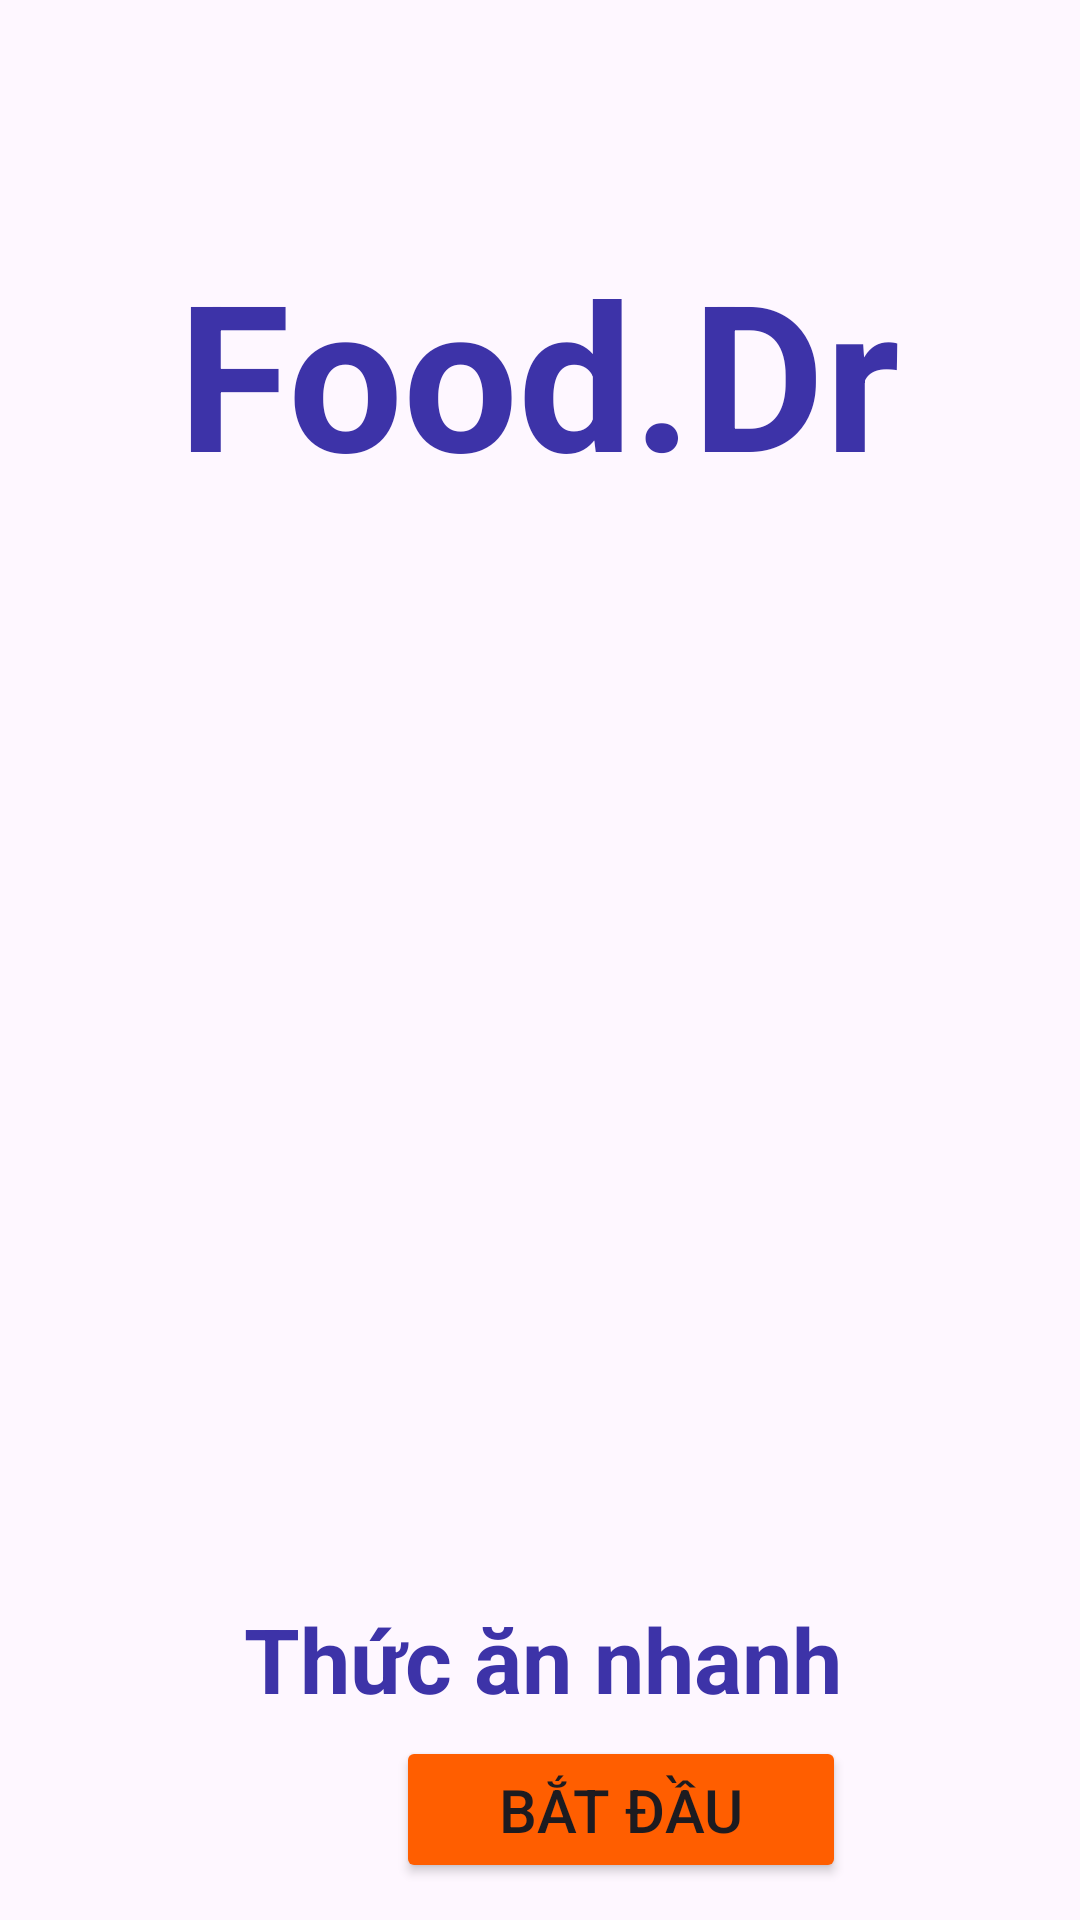

Write the Android layout XML for this screen, with the resource values it uses.
<!-- AndroidManifest.xml: application theme Theme.AutoBackgroundChanger -->
<!-- res/layout/activity_welcome.xml -->
<?xml version="1.0" encoding="utf-8"?>
<androidx.constraintlayout.widget.ConstraintLayout xmlns:android="http://schemas.android.com/apk/res/android"
    xmlns:tools="http://schemas.android.com/tools"
    android:layout_width="match_parent"
    android:layout_height="match_parent"
    xmlns:app="http://schemas.android.com/apk/res-auto">

    <ImageView
        android:id="@+id/imageBg"
        android:layout_width="410dp"
        android:layout_height="636dp"
        android:scaleType="fitXY"
        android:src="@drawable/background_intro"
        app:layout_constraintEnd_toEndOf="parent"
        app:layout_constraintStart_toStartOf="parent"
        app:layout_constraintTop_toTopOf="parent" />

    <ImageView
        android:id="@+id/imageLogo"
        android:layout_width="230dp"
        android:layout_height="207dp"
        android:scaleType="fitXY"
        android:src="@drawable/logo"
        app:layout_constraintBottom_toBottomOf="@+id/imageBg"
        app:layout_constraintEnd_toEndOf="@+id/imageBg"
        app:layout_constraintHorizontal_bias="0.505"
        app:layout_constraintStart_toStartOf="@+id/imageBg"
        app:layout_constraintTop_toTopOf="@+id/imageBg"
        app:layout_constraintVertical_bias="0.589" />

    <TextView
        android:id="@+id/textViewFood"
        android:layout_width="wrap_content"
        android:layout_height="wrap_content"
        android:text="Food.Dr"
        android:textColor="#3d33a8"
        android:textSize="68sp"
        android:textStyle="bold"
        app:layout_constraintBottom_toBottomOf="@+id/imageLogo"
        app:layout_constraintEnd_toEndOf="parent"
        app:layout_constraintHorizontal_bias="0.497"
        app:layout_constraintStart_toStartOf="parent"
        app:layout_constraintTop_toTopOf="@+id/imageBg"
        app:layout_constraintVertical_bias="0.213" />

    <TextView
        android:id="@+id/textView"
        android:layout_width="wrap_content"
        android:layout_height="wrap_content"
        android:text="Thức ăn nhanh"
        android:textColor="#3d33a8"
        android:textSize="30sp"
        android:textStyle="bold"
        app:layout_constraintBottom_toBottomOf="@+id/imageBg"
        app:layout_constraintEnd_toEndOf="parent"
        app:layout_constraintHorizontal_bias="0.507"
        app:layout_constraintStart_toStartOf="parent"
        app:layout_constraintTop_toTopOf="@+id/imageLogo"
        app:layout_constraintVertical_bias="0.816" />

    <androidx.constraintlayout.widget.ConstraintLayout
        android:id="@+id/startLayout"
        android:layout_width="414dp"
        android:layout_height="94dp"
        app:layout_constraintBottom_toBottomOf="parent"
        app:layout_constraintEnd_toEndOf="parent"
        app:layout_constraintHorizontal_bias="0.0"
        app:layout_constraintStart_toStartOf="parent"
        app:layout_constraintTop_toBottomOf="@+id/imageBg"
        app:layout_constraintVertical_bias="0.892">

        <Button
            android:id="@+id/startBtn"
            android:layout_width="150dp"
            android:layout_height="49dp"
            android:backgroundTint="#ff5e00"
            android:text="Bắt đầu"
            android:textSize="20dp"
            app:layout_constraintBottom_toBottomOf="parent"
            app:layout_constraintEnd_toEndOf="parent"
            app:layout_constraintStart_toStartOf="parent"
            app:layout_constraintTop_toTopOf="parent" />

    </androidx.constraintlayout.widget.ConstraintLayout>


</androidx.constraintlayout.widget.ConstraintLayout>
<!-- resources referenced by this layout -->
<resources>
  <style name="Theme.AutoBackgroundChanger" parent="Base.Theme.AutoBackgroundChanger" />
  <style name="Base.Theme.AutoBackgroundChanger" parent="Theme.Material3.DayNight.NoActionBar">
          
          
      </style>
</resources>
